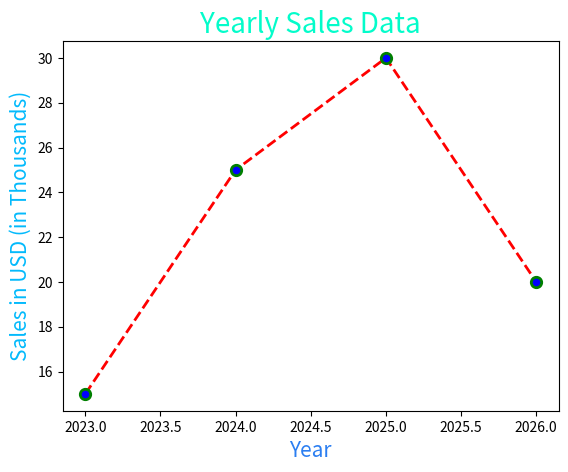

Here is the Python script that generated this plot:
import matplotlib.pyplot as plt
import numpy as np 

x = [2023,2024,2025,2026]
y = [15,25,30,20] 

plt.plot(x,y, marker =".",
       ms=15,color='Red',
       linestyle = '--',
       linewidth = 2,
       markerfacecolor = 'blue',
       markeredgewidth = 2,
       markeredgecolor = 'green',
       
       )
plt.title('Yearly Sales Data',
          fontsize = 20,
          color = '#03fcca',
          

          )
plt.xlabel('Year',
           fontsize = 15,
           color = "#2b7ef1",
           
           )
plt.ylabel('Sales in USD (in Thousands)',
           fontsize = 15,
           color = "#03bafc",

           )
plt.show()